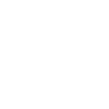
t = 0.00 s
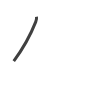
t = 0.75 s
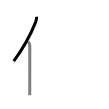
t = 1.50 s
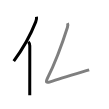
t = 2.50 s
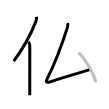
t = 3.25 s
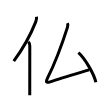
t = 4.00 s

The animated SVG that drew these frames (rendered in a browser with its animation timeline set to each time). Animation: 4 SMIL elements (animate=4); one cycle of 4.00 s.

<svg width="109px" height="109px" viewBox="0 0 px 109px" xmlns="http://www.w3.org/2000/svg" xmlns:xlink="http://www.w3.org/1999/xlink" xml:space="preserve" version="1.1"  baseProfile="full">
<path d="M36.51,16.75c0.24,1.62-0.06,3.24-0.79,5.09c-4.65,11.79-11.3,24.86-21.97,39.2" style="fill:none;stroke:black;stroke-width:3;opacity:0">
  <animate attributeType="CSS" attributeName="opacity" from="0" to="1" begin="0s" dur="1s" repeatCount="Indefinite" fill="freeze" />
</path>
<path d="M28.28,41.75c1.05,1.05,1.51,2.12,1.51,3.98c0,12.28-0.03,30.57-0.04,42.52c0,2.67,0,5.04,0,7" style="fill:none;stroke:black;stroke-width:3;opacity:0">
  <animate attributeType="CSS" attributeName="opacity" from="0" to="1" begin="1s" dur="1s" repeatCount="Indefinite" fill="freeze" />
</path>
<path d="M67.45,23.14c0.59,1.16,0.44,2.75-0.02,4.22C62.62,42.5,54.75,63.62,47.5,78.16c-2.19,4.38-0.97,4.87,2.67,3.69c9.95-3.22,24.45-7.6,39.01-12.04" style="fill:none;stroke:black;stroke-width:3;opacity:0">
  <animate attributeType="CSS" attributeName="opacity" from="0" to="1" begin="2s" dur="1s" repeatCount="Indefinite" fill="freeze" />
</path>
<path d="M78.38,52.62c6.15,5.24,15.9,21.55,17.43,29.7" style="fill:none;stroke:black;stroke-width:3;opacity:0">
  <animate attributeType="CSS" attributeName="opacity" from="0" to="1" begin="3s" dur="1s" repeatCount="Indefinite" fill="freeze" />
</path>
</svg>
